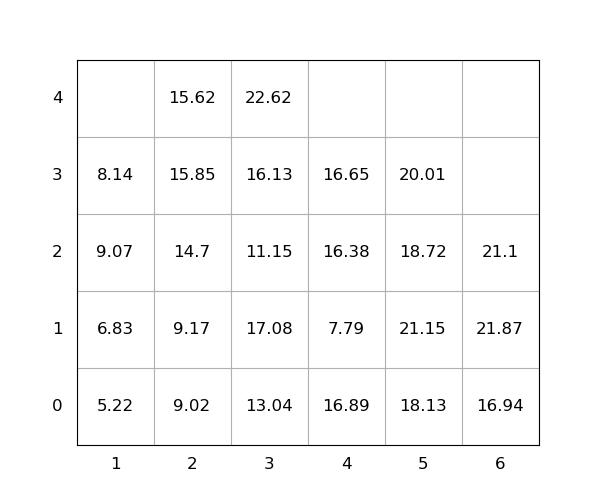

Data behind this chart, as committed beside it:
idx, loc_x, loc_y, loc_z, weight, seq, emerg, reloc, size(ft)
1, 2, 0, 0, 9.02, 1, 0, 1.0, 20
2, 3, 0, 0, 13.04, 2, 0, 1.0, 20
3, 3, 0, 1, 17.08, 3, 0, 1.0, 20
4, 3, 0, 2, 11.15, 4, 0, 1.0, 20
5, 2, 0, 1, 9.17, 5, 0, 1.0, 20
6, 3, 0, 3, 16.13, 6, 0, 1.0, 20
7, 3, 0, 4, 22.62, 7, 0, 1.0, 20
8, 1, 0, 0, 5.22, 8, 0, 0, 20
9, 4, 0, 0, 16.89, 9, 0, 1.0, 20
10, 2, 0, 2, 14.7, 10, 0, 1.0, 20
11, 6, 0, 0, 16.94, 11, 0, 1.0, 20
12, 1, 0, 1, 6.83, 12, 0, 0, 20
13, 4, 0, 1, 7.79, 13, 0, 1.0, 20
14, 4, 0, 2, 16.38, 14, 0, 1.0, 20
15, 5, 0, 0, 18.13, 15, 0, 1.0, 20
16, 6, 0, 1, 21.87, 16, 0, 1.0, 20
17, 1, 0, 2, 9.07, 17, 0, 1.0, 20
18, 2, 0, 3, 15.85, 18, 0, 1.0, 20
19, 2, 0, 4, 15.62, 19, 0, 1.0, 20
20, 4, 0, 3, 16.65, 20, 0, 1.0, 20
21, 6, 0, 2, 21.1, 21, 0, 1.0, 20
22, 5, 0, 1, 21.15, 22, 0, 1.0, 20
23, 5, 0, 2, 18.72, 23, 0, 1.0, 20
24, 5, 0, 3, 20.01, 24, 0, 1.0, 20
25, 1, 0, 3, 8.14, 25, 0, 1.0, 20
